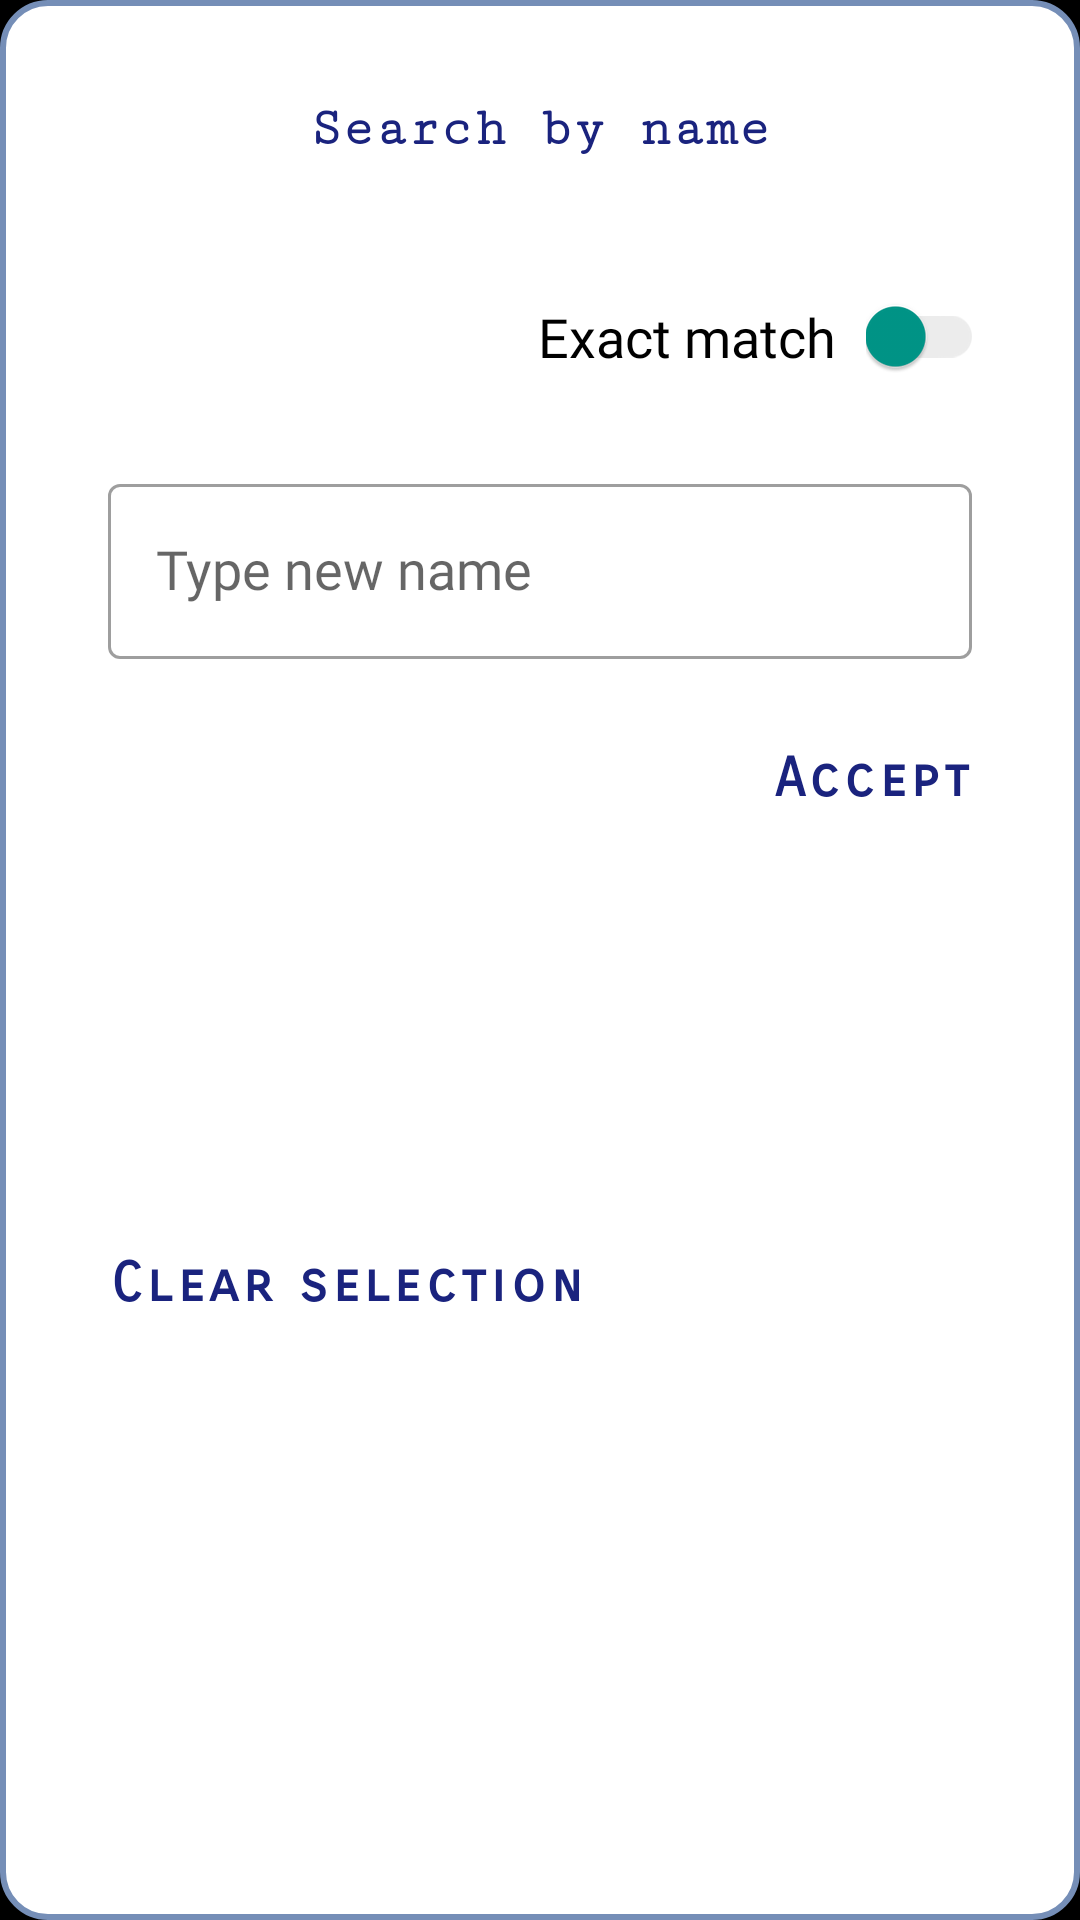

The Android layout XML behind this screen, and the referenced resources:
<!-- AndroidManifest.xml: application theme splashScreenTheme -->
<!-- res/layout/dialog_pick_name.xml -->
<?xml version="1.0" encoding="utf-8"?>
<androidx.constraintlayout.widget.ConstraintLayout xmlns:android="http://schemas.android.com/apk/res/android"
    xmlns:app="http://schemas.android.com/apk/res-auto"
    xmlns:tools="http://schemas.android.com/tools"
    android:layout_width="match_parent"
    android:layout_height="wrap_content"
    android:background="@drawable/dialog_gradient_for_background"
    android:minHeight="200dp"
    android:paddingHorizontal="16dp"
    >


    <TextView
        android:id="@+id/tvTitle"
        android:layout_width="wrap_content"
        android:layout_height="50dp"
        android:gravity="center_vertical"
        android:layout_marginTop="@dimen/dialog_top_margin"
        android:text="Search by name"
        android:textAppearance="@style/dialogTitleText"
        app:layout_constraintEnd_toEndOf="parent"
        app:layout_constraintStart_toStartOf="parent"
        app:layout_constraintTop_toTopOf="parent" />


    <TextView
        android:id="@+id/tvSwitchSearchExact"
        android:layout_width="wrap_content"
        android:layout_height="wrap_content"
        android:layout_marginEnd="10dp"
        android:text="Exact match"
        android:textAppearance="@style/dialogItemText"
        app:layout_constraintBottom_toBottomOf="@+id/switchMatchExact"
        app:layout_constraintEnd_toStartOf="@+id/switchMatchExact"
        app:layout_constraintTop_toTopOf="@+id/switchMatchExact" />


    <androidx.appcompat.widget.SwitchCompat
        android:id="@+id/switchMatchExact"
        android:layout_width="wrap_content"
        android:layout_height="wrap_content"
        android:layout_marginTop="20dp"
        android:layout_marginEnd="16dp"
        android:minHeight="48dp"
        app:layout_constraintEnd_toEndOf="parent"
        app:layout_constraintTop_toBottomOf="@+id/tvTitle"
        app:thumbTint="@color/switch_thumb_color"
        app:trackTint="@color/switch_track_color" />

    <com.google.android.material.textfield.TextInputLayout
        android:id="@+id/textInputLayout3"
        style="@style/Widget.MaterialComponents.TextInputLayout.OutlinedBox"
        android:layout_width="0dp"
        android:layout_height="wrap_content"
        android:layout_margin="20dp"
        android:hint="Type new name"
        app:endIconMode="clear_text"
        app:layout_constraintEnd_toEndOf="parent"
        app:layout_constraintHorizontal_bias="0.5"
        app:layout_constraintStart_toStartOf="parent"
        app:layout_constraintTop_toBottomOf="@+id/switchMatchExact">

        <com.google.android.material.textfield.TextInputEditText
            android:id="@+id/etNewName"
            android:layout_width="match_parent"
            android:layout_height="match_parent"
            android:inputType="text|textNoSuggestions"
            android:textAppearance="@style/dialogSearchText"
            android:textColor="@color/search_text_color" />

    </com.google.android.material.textfield.TextInputLayout>


    <TextView
        android:id="@+id/tvClearName"
        android:layout_width="wrap_content"
        android:layout_height="80dp"
        android:layout_marginStart="20dp"
        android:gravity="center_vertical"
        android:text="@string/dialog_clear_selection"
        android:textAppearance="@style/dialogTextButtons"
        app:layout_constraintBottom_toBottomOf="parent"
        app:layout_constraintStart_toStartOf="parent"
        app:layout_constraintTop_toBottomOf="@+id/textInputLayout3" />


    <TextView
        android:id="@+id/tvAccept"
        android:layout_width="wrap_content"
        android:layout_height="80dp"
        android:layout_marginEnd="20dp"
        android:gravity="center_vertical"
        android:text="@string/dialog_accept_button"
        android:textAppearance="@style/dialogTextButtons"
        app:layout_constraintEnd_toEndOf="parent"
        app:layout_constraintTop_toBottomOf="@+id/textInputLayout3" />


</androidx.constraintlayout.widget.ConstraintLayout>
<!-- resources referenced by this layout -->
<resources>
  <color name="search_text_color">#000000</color>
  <dimen name="dialog_top_margin">18dp</dimen>
  <!-- drawable dialog_gradient_for_background (drawable) -->
  <shape xmlns:android="http://schemas.android.com/apk/res/android">
  
      <solid android:color="@android:color/white" />
      <stroke android:width="2dp"
          android:color="#758EB7" />
      <padding android:bottom="4dp"/>
      <corners android:radius="15dp" />
  
  </shape>
  <string name="dialog_accept_button">Accept</string>
  <string name="dialog_clear_selection">Clear selection</string>
  <style name="dialogItemText" parent="android:Widget.TextView">
          <item name="android:textSize">18sp</item>
          <item name="android:textColor">@color/unselected_genre_color</item>
          <item name="android:fontFamily">@font/aldrich</item>
      </style>
  <style name="dialogSearchText" parent="Widget.AppCompat.EditText">
          <item name="android:textSize">18sp</item>
          <item name="android:fontFamily">@font/aldrich</item>
          <item name="android:inputType">text|textNoSuggestions</item>
      </style>
  <style name="dialogTextButtons" parent="android:Widget.TextView">
          <item name="android:fontFamily">sans-serif-smallcaps</item>
          <item name="android:textColor">@color/interactive_text_color</item>
          <item name="android:textSize">18sp</item>
          <item name="android:letterSpacing">0.1</item>
          <item name="android:textStyle">bold</item>
      </style>
  <style name="dialogTitleText" parent="android:Widget.TextView">
          <item name="android:textSize">18sp</item>
          <item name="android:textStyle">bold</item>
          <item name="android:textColor">@color/default_text_color</item>
          <item name="android:fontFamily">serif-monospace</item>
      </style>
  <style name="splashScreenTheme" parent="Theme.MaterialComponents.DayNight.NoActionBar.Bridge">
           <item name="android:windowBackground">@drawable/splash_screen</item>
           <item name="android:statusBarColor">@color/black</item>
           <item name="android:navigationBarColor">@color/black</item>
       </style>
  <color name="unselected_genre_color">#000000</color>
  <color name="default_text_color">#1A237E</color>
  <!-- drawable splash_screen (drawable) -->
  <?xml version="1.0" encoding="utf-8"?>
  <layer-list xmlns:android="http://schemas.android.com/apk/res/android">
          <item>
                  <color android:color="#000000"/>
          </item>
  
          <item
              android:drawable="@drawable/onlysplashscreen2"
              android:gravity="center"
              />
  
  </layer-list>
  <color name="black">#000000</color>
  <!-- drawable onlysplashscreen2: vector/xml drawable (drawable, 3167 chars, omitted) -->
</resources>
